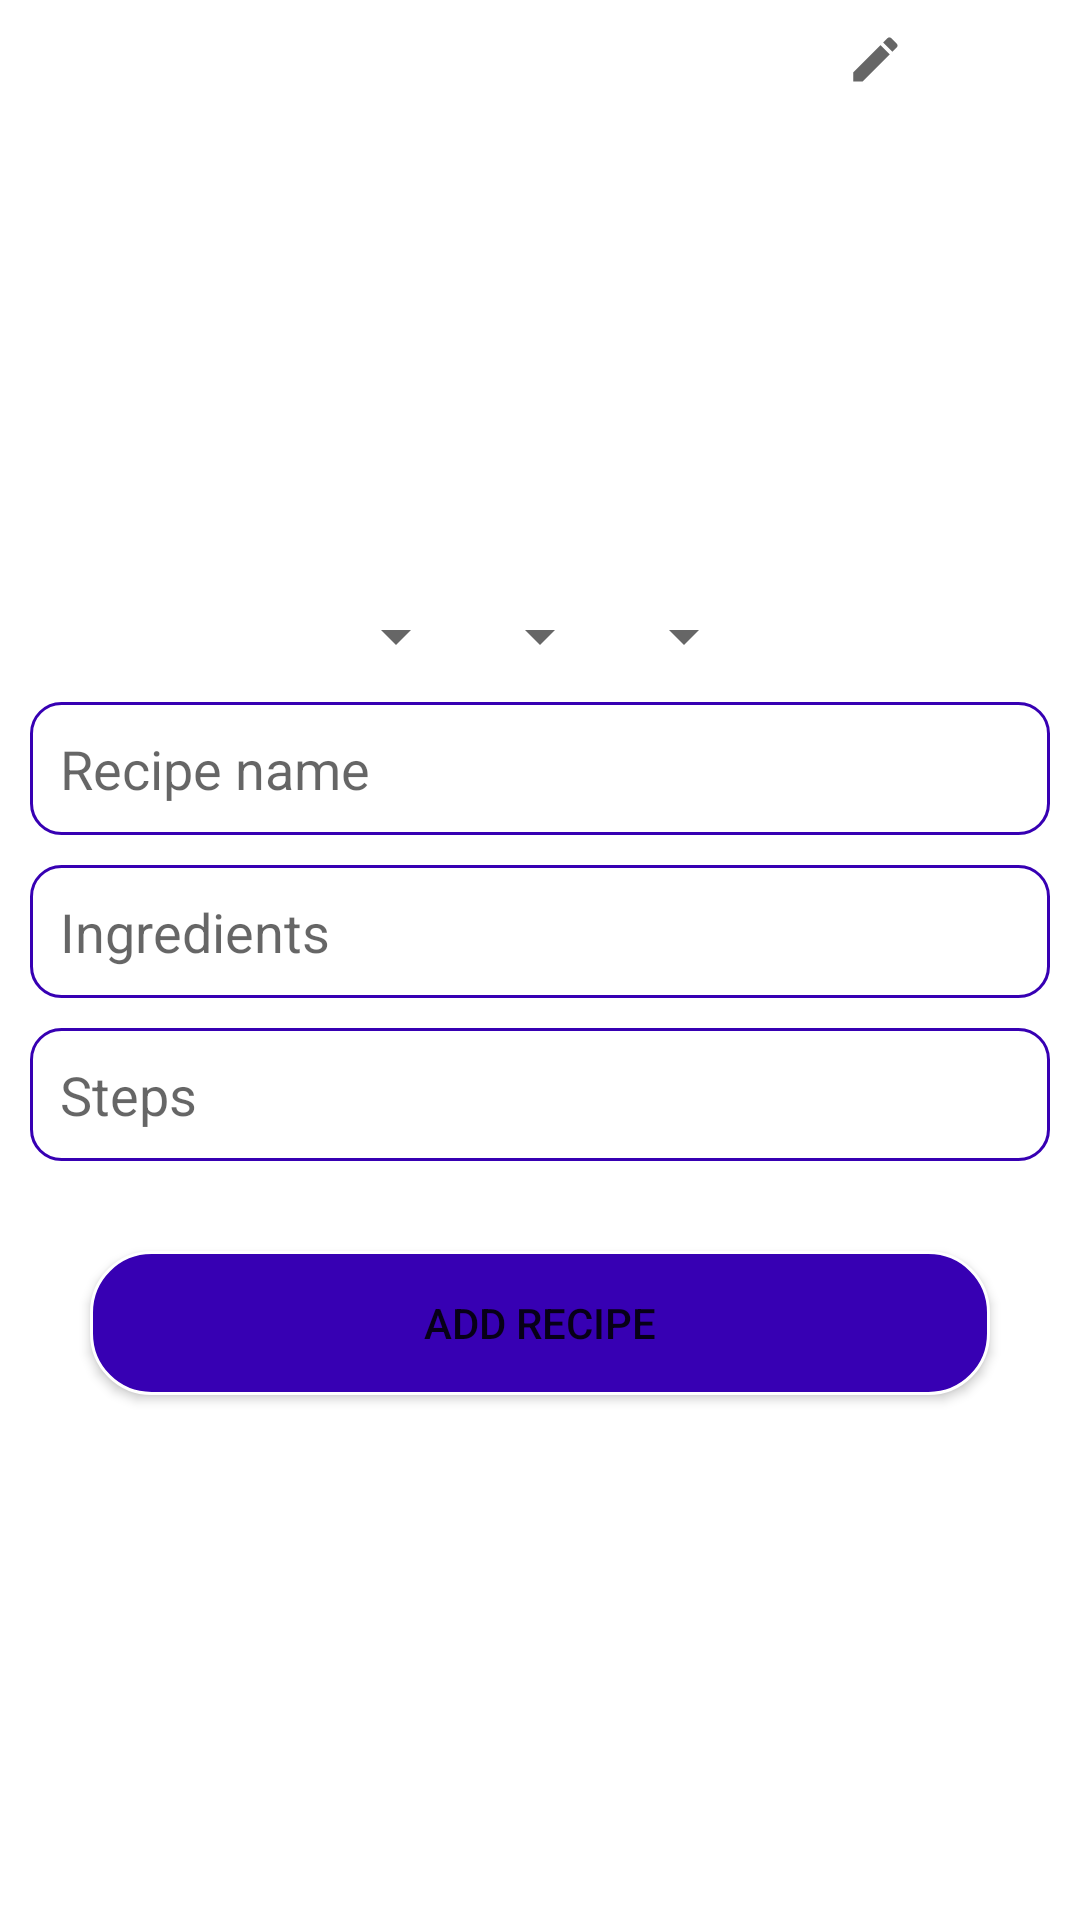

Here is an Android app screen rendered from its layout file. Give the layout XML and the strings, colors and styles it references.
<!-- AndroidManifest.xml: application theme Theme.RecipeApp_1 -->
<!-- res/layout/activity_add_recipe.xml -->
<?xml version="1.0" encoding="utf-8"?>
<LinearLayout xmlns:android="http://schemas.android.com/apk/res/android"
    xmlns:app="http://schemas.android.com/apk/res-auto"
    xmlns:tools="http://schemas.android.com/tools"
    android:layout_width="match_parent"
    android:layout_height="match_parent"
    tools:context=".AddRecipeActivity">

    <ScrollView
        android:layout_width="fill_parent"
        android:layout_height="wrap_content">

        <RelativeLayout
            android:layout_width="match_parent"
            android:layout_height="wrap_content">

            <ImageView
                android:id="@+id/recipeImageView"
                android:layout_width="180dp"
                android:layout_height="180dp"
                android:layout_centerHorizontal="true"
                android:scaleType="centerCrop"
                android:layout_marginVertical="10dp"
                android:src="@drawable/ic_action_addimage"/>

            <ImageButton
                android:id="@+id/edit_recipeImage"
                android:layout_width="wrap_content"
                android:layout_height="wrap_content"
                android:layout_toEndOf="@+id/recipeImageView"
                android:backgroundTint="@color/white"
                android:src="@drawable/ic_edit_24" />

            <LinearLayout
                android:id="@+id/recipeDetails"
                android:layout_below="@+id/recipeImageView"
                android:layout_width="match_parent"
                android:layout_height="wrap_content"
                android:layout_centerHorizontal="true"
                android:gravity="center_horizontal"
                android:orientation="horizontal">

                <Spinner
                    android:id="@+id/spinnerRecipeType"
                    android:layout_width="wrap_content"
                    android:layout_height="wrap_content"/>

                <Spinner
                    android:id="@+id/spinnerRecipeTime"
                    android:layout_width="wrap_content"
                    android:layout_height="wrap_content"/>

                <Spinner
                    android:id="@+id/spinnerRecipePax"
                    android:layout_width="wrap_content"
                    android:layout_height="wrap_content"/>

            </LinearLayout>

            <EditText
                android:id="@+id/recipeName"
                android:layout_width="match_parent"
                android:layout_height="wrap_content"
                android:layout_below="@+id/recipeDetails"
                android:layout_marginTop="10dp"
                android:layout_marginHorizontal="10dp"
                android:background="@drawable/text_background"
                android:hint="Recipe name"
                android:inputType="textPersonName|textCapWords"
                android:padding="10dp" />

            <EditText
                android:layout_width="match_parent"
                android:layout_height="wrap_content"
                android:id="@+id/recipeIngredients"
                android:hint="Ingredients"
                android:padding="10dp"
                android:layout_marginTop="10dp"
                android:layout_marginHorizontal="10dp"
                android:inputType="textMultiLine"
                android:layout_below="@+id/recipeName"
                android:background="@drawable/text_background"/>

            <EditText
                android:layout_width="match_parent"
                android:layout_height="wrap_content"
                android:id="@+id/recipeSteps"
                android:hint="Steps"
                android:padding="10dp"
                android:layout_marginTop="10dp"
                android:layout_marginHorizontal="10dp"
                android:inputType="textMultiLine"
                android:layout_below="@+id/recipeIngredients"
                android:background="@drawable/text_background"/>

            <Button
                android:id="@+id/addButton"
                android:layout_width="match_parent"
                android:layout_height="wrap_content"
                android:layout_below="@+id/recipeSteps"
                android:layout_centerHorizontal="true"
                android:layout_marginStart="30dp"
                android:layout_marginTop="30dp"
                android:layout_marginEnd="30dp"
                android:layout_marginBottom="30dp"
                android:background="@drawable/btn_background"
                android:text="Add Recipe" />

        </RelativeLayout>

    </ScrollView>

</LinearLayout>
<!-- resources referenced by this layout -->
<resources>
  <color name="white">#FFFFFFFF</color>
  <!-- drawable btn_background (drawable) -->
  <?xml version="1.0" encoding="utf-8"?>
  <shape xmlns:android="http://schemas.android.com/apk/res/android"
      android:shape="rectangle">
  
      <stroke
          android:color="@color/white"
          android:width="1dp"/>
  
      <solid
          android:color="@color/purple_700"/>
  
      <corners
          android:radius="20dp"/>
  
  </shape>
  <!-- drawable ic_edit_24 (drawable) -->
  <vector xmlns:android="http://schemas.android.com/apk/res/android"
      android:width="18dp"
      android:height="18dp"
      android:viewportWidth="22"
      android:viewportHeight="22"
      android:tint="?attr/colorControlNormal">
    <path
        android:fillColor="@android:color/white"
        android:pathData="M3,17.25V21h3.75L17.81,9.94l-3.75,-3.75L3,17.25zM20.71,7.04c0.39,-0.39 0.39,-1.02 0,-1.41l-2.34,-2.34c-0.39,-0.39 -1.02,-0.39 -1.41,0l-1.83,1.83 3.75,3.75 1.83,-1.83z"/>
  </vector>
  <!-- drawable text_background (drawable) -->
  <?xml version="1.0" encoding="utf-8"?>
  <shape xmlns:android="http://schemas.android.com/apk/res/android"
      android:shape="rectangle">
  
      <stroke
          android:color="@color/purple_700"
          android:width="1dp"/>
  
      <solid
          android:color="@color/white"/>
  
      <corners
          android:radius="10dp"/>
  
  </shape>
  <style name="Theme.RecipeApp_1" parent="Theme.MaterialComponents.DayNight.DarkActionBar">
          
          <item name="colorPrimary">@color/purple_700</item>
          <item name="colorPrimaryVariant">@color/black</item>
          <item name="colorOnPrimary">@color/white</item>
          
          <item name="colorSecondary">@color/teal_200</item>
          <item name="colorSecondaryVariant">@color/teal_700</item>
          <item name="colorOnSecondary">@color/black</item>
          
          <item name="android:statusBarColor" tools:targetApi="l">?attr/colorPrimaryVariant</item>
          
      </style>
  <color name="purple_700">#FF3700B3</color>
  <color name="black">#FF000000</color>
  <color name="teal_200">#FF03DAC5</color>
  <color name="teal_700">#FF018786</color>
</resources>
